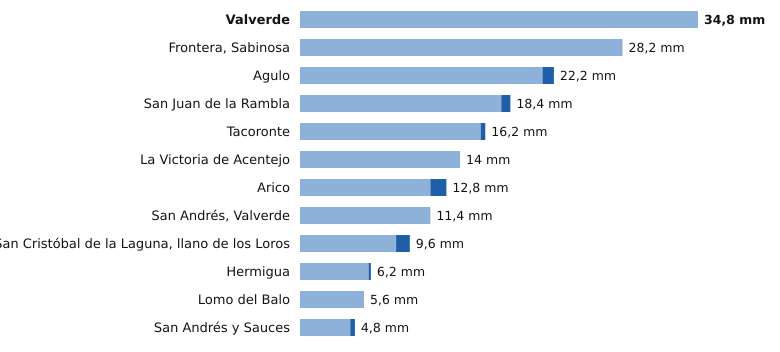

The file beside this chart, header and first rows:
estacion, provincia, indicativo, mm_6_dias_anteriores, mm_hoy, mm_7_dias, horas_de_hoy
Valverde, Santa Cruz de Tenerife, C928I, 34.8, 0.0, 34.8, 20
Frontera, Sabinosa, Santa Cruz de Tenerife, C939T, 28.2, 0.0, 28.2, 19
Agulo, Santa Cruz de Tenerife, C317B, 21.2, 1.0, 22.2, 21
San Juan de la Rambla, Santa Cruz de Tenerife, C468X, 17.6, 0.8, 18.4, 20
Tacoronte, Santa Cruz de Tenerife, C458A, 15.8, 0.4, 16.2, 19
La Victoria de Acentejo, Santa Cruz de Tenerife, C457I, 14.0, 0.0, 14.0, 20
Arico, Santa Cruz de Tenerife, C428T, 11.4, 1.4, 12.8, 19
San Andrés, Valverde, Santa Cruz de Tenerife, C925F, 11.4, 0.0, 11.4, 18
San Cristóbal de la Laguna, llano de los…, Santa Cruz de Tenerife, C446G, 8.4, 1.2, 9.6, 21
Hermigua, Santa Cruz de Tenerife, C328W, 6.0, 0.2, 6.2, 21
Lomo del Balo, Santa Cruz de Tenerife, C419L, 5.6, 0.0, 5.6, 20
San Andrés y Sauces, Santa Cruz de Tenerife, C148F, 4.4, 0.4, 4.8, 19
